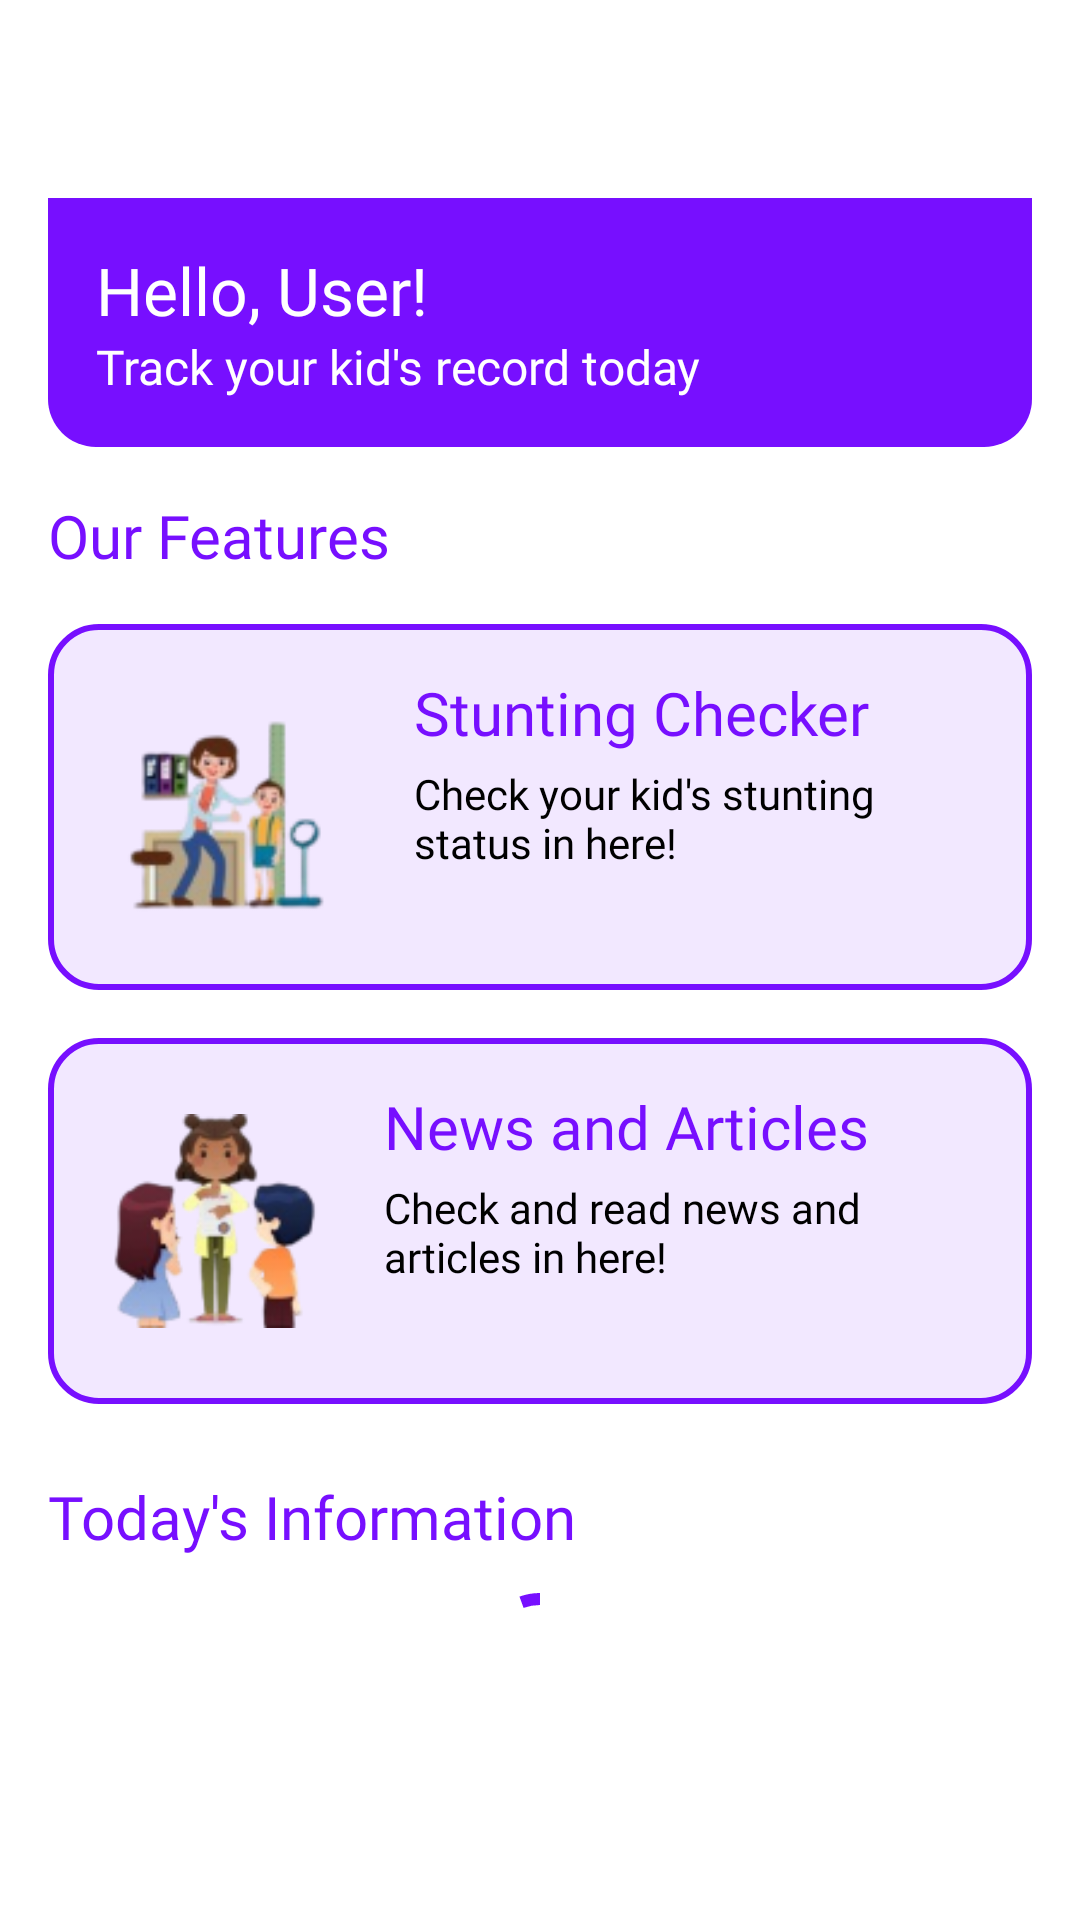

The Android layout XML behind this screen, and the referenced resources:
<!-- AndroidManifest.xml: application theme Theme.StuntKids -->
<!-- res/layout/fragment_home.xml -->
<?xml version="1.0" encoding="utf-8"?>
<androidx.coordinatorlayout.widget.CoordinatorLayout
    xmlns:android="http://schemas.android.com/apk/res/android"
    xmlns:app="http://schemas.android.com/apk/res-auto"
    xmlns:tools="http://schemas.android.com/tools"
    android:id="@+id/mainLayout"
    android:layout_width="match_parent"
    android:layout_height="match_parent"
    tools:context=".fragment.HomeFragment">

    
    <androidx.core.widget.NestedScrollView
        android:layout_width="match_parent"
        android:layout_height="match_parent"
        app:layout_behavior="@string/appbar_scrolling_view_behavior"
        android:padding="16dp">

        <LinearLayout
            android:orientation="vertical"
            android:layout_width="match_parent"
            android:layout_height="wrap_content">

            
            <LinearLayout
                android:orientation="vertical"
                android:layout_width="match_parent"
                android:layout_height="wrap_content"
                android:background="@drawable/rounded_bottom"
                android:padding="16dp"
                android:layout_marginTop="50dp"
                android:layout_marginBottom="16dp">

                <TextView
                    android:id="@+id/helloUser"
                    android:layout_width="wrap_content"
                    android:layout_height="wrap_content"
                    android:text="@string/hello_user"
                    android:textSize="22sp"
                    android:textColor="@android:color/white"
                    android:fontFamily="@font/montserrat_bold" />

                <TextView
                    android:id="@+id/trackKidsText"
                    android:layout_width="wrap_content"
                    android:layout_height="wrap_content"
                    android:text="@string/track"
                    android:textSize="16sp"
                    android:textColor="@android:color/white"
                    android:fontFamily="@font/montserrat_medium" />
            </LinearLayout>

            
            <TextView
                android:id="@+id/ourFeaturesText"
                android:layout_width="wrap_content"
                android:layout_height="wrap_content"
                android:text="@string/our_features"
                android:textSize="20sp"
                android:fontFamily="@font/montserrat_bold"
                android:textColor="@color/colorPrimary"
                android:layout_marginBottom="16dp" />

            
            <RelativeLayout
                android:id="@+id/stuntingCheckerButton"
                android:layout_width="match_parent"
                android:layout_height="wrap_content"
                android:background="@drawable/purple_rounded"
                android:padding="16dp"
                android:layout_marginBottom="16dp">

                <ImageView
                    android:id="@+id/iconStuntingChecker"
                    android:layout_width="90dp"
                    android:layout_height="90dp"
                    android:src="@drawable/ic_stunting_checker" />

                <TextView
                    android:id="@+id/mainTextStuntingChecker"
                    android:layout_width="wrap_content"
                    android:layout_height="wrap_content"
                    android:text="@string/stunting_checker_button_text"
                    android:textColor="@color/colorPrimary"
                    android:textSize="20sp"
                    android:fontFamily="@font/montserrat_bold"
                    android:layout_toEndOf="@id/iconStuntingChecker"
                    android:layout_marginStart="16dp" />

                <TextView
                    android:id="@+id/subTextStuntingChecker"
                    android:layout_width="wrap_content"
                    android:layout_height="wrap_content"
                    android:text="@string/stunting_checker_subtext"
                    android:textColor="@android:color/black"
                    android:textSize="14sp"
                    android:fontFamily="@font/montserrat_medium"
                    android:layout_toEndOf="@id/iconStuntingChecker"
                    android:layout_below="@id/mainTextStuntingChecker"
                    android:layout_marginStart="16dp"
                    android:layout_marginTop="4dp" />
            </RelativeLayout>

            
            <RelativeLayout
                android:id="@+id/newsArticleButton"
                android:layout_width="match_parent"
                android:layout_height="wrap_content"
                android:background="@drawable/purple_rounded"
                android:padding="16dp"
                android:layout_marginBottom="16dp">

                <ImageView
                    android:id="@+id/iconNewsArticle"
                    android:layout_width="80dp"
                    android:layout_height="90dp"
                    android:src="@drawable/ic_news_articles" />

                <TextView
                    android:id="@+id/mainTextNewsArticle"
                    android:layout_width="wrap_content"
                    android:layout_height="wrap_content"
                    android:text="@string/news_article_button_text"
                    android:textColor="@color/colorPrimary"
                    android:textSize="20sp"
                    android:fontFamily="@font/montserrat_bold"
                    android:layout_toEndOf="@id/iconNewsArticle"
                    android:layout_marginStart="16dp" />

                <TextView
                    android:id="@+id/subTextNewsArticle"
                    android:layout_width="wrap_content"
                    android:layout_height="wrap_content"
                    android:text="@string/news_article_subtext"
                    android:textColor="@android:color/black"
                    android:textSize="14sp"
                    android:fontFamily="@font/montserrat_medium"
                    android:layout_toEndOf="@id/iconNewsArticle"
                    android:layout_below="@id/mainTextNewsArticle"
                    android:layout_marginStart="16dp"
                    android:layout_marginTop="4dp" />
            </RelativeLayout>

            
            <TextView
                android:id="@+id/todaysInformationTitle"
                android:layout_width="wrap_content"
                android:layout_height="wrap_content"
                android:fontFamily="@font/montserrat_bold"
                android:text="@string/todays_information"
                android:textSize="20sp"
                android:textColor="@color/colorPrimary"
                android:layout_marginTop="8dp"
                android:layout_marginBottom="8dp" />

            <com.google.android.material.progressindicator.CircularProgressIndicator
                android:id="@+id/loading"
                android:layout_width="wrap_content"
                android:layout_height="wrap_content"
                android:indeterminate="true"
                android:visibility="visible"
                android:layout_gravity="center"
                app:indicatorColor="@color/colorPrimary"/>

            <androidx.recyclerview.widget.RecyclerView
                android:id="@+id/todaysInfoRecyclerView"
                android:layout_width="match_parent"
                android:layout_height="wrap_content"
                android:layout_marginTop="8dp"/>
        </LinearLayout>
    </androidx.core.widget.NestedScrollView>

</androidx.coordinatorlayout.widget.CoordinatorLayout>
<!-- resources referenced by this layout -->
<resources>
  <color name="colorPrimary">#770FFF</color>
  <!-- drawable ic_news_articles: png bitmap (drawable, 14128 bytes) -->
  <!-- drawable ic_stunting_checker: png bitmap (drawable, 10824 bytes) -->
  <!-- drawable purple_rounded (drawable) -->
  <?xml version="1.0" encoding="utf-8"?>
  <shape xmlns:android="http://schemas.android.com/apk/res/android">
      <solid android:color="@color/colorSecondary"/>
      <stroke android:color="@color/colorPrimary" android:width="2dp"/>
      <corners android:radius="16dp"/>
  </shape>
  <!-- drawable rounded_bottom (drawable) -->
  <?xml version="1.0" encoding="utf-8"?>
  <shape xmlns:android="http://schemas.android.com/apk/res/android">
      <solid android:color="@color/colorPrimary"/>
      <corners android:bottomLeftRadius="16dp" android:bottomRightRadius="16dp"/>
  </shape>
  <string name="hello_user">Hello, User!</string>
  <string name="news_article_button_text">News and Articles</string>
  <string name="news_article_subtext">Check and read news and articles in here!</string>
  <string name="our_features">Our Features</string>
  <string name="stunting_checker_button_text">Stunting Checker</string>
  <string name="stunting_checker_subtext">Check your kid\'s stunting status in here!</string>
  <string name="todays_information">Today\'s Information</string>
  <string name="track">Track your kid\'s record today</string>
  <style name="Theme.StuntKids" parent="Theme.MaterialComponents.Light.NoActionBar">
          <item name="colorPrimary">@color/colorPrimary</item>
          <item name="colorSecondary">@color/colorSecondary</item>
          <item name="android:windowNoTitle">true</item>  
          <item name="android:windowActionBar">false</item> 
          <item name="android:windowTranslucentStatus">true</item> 
      </style>
  <color name="colorSecondary">#F2E8FF</color>
</resources>
